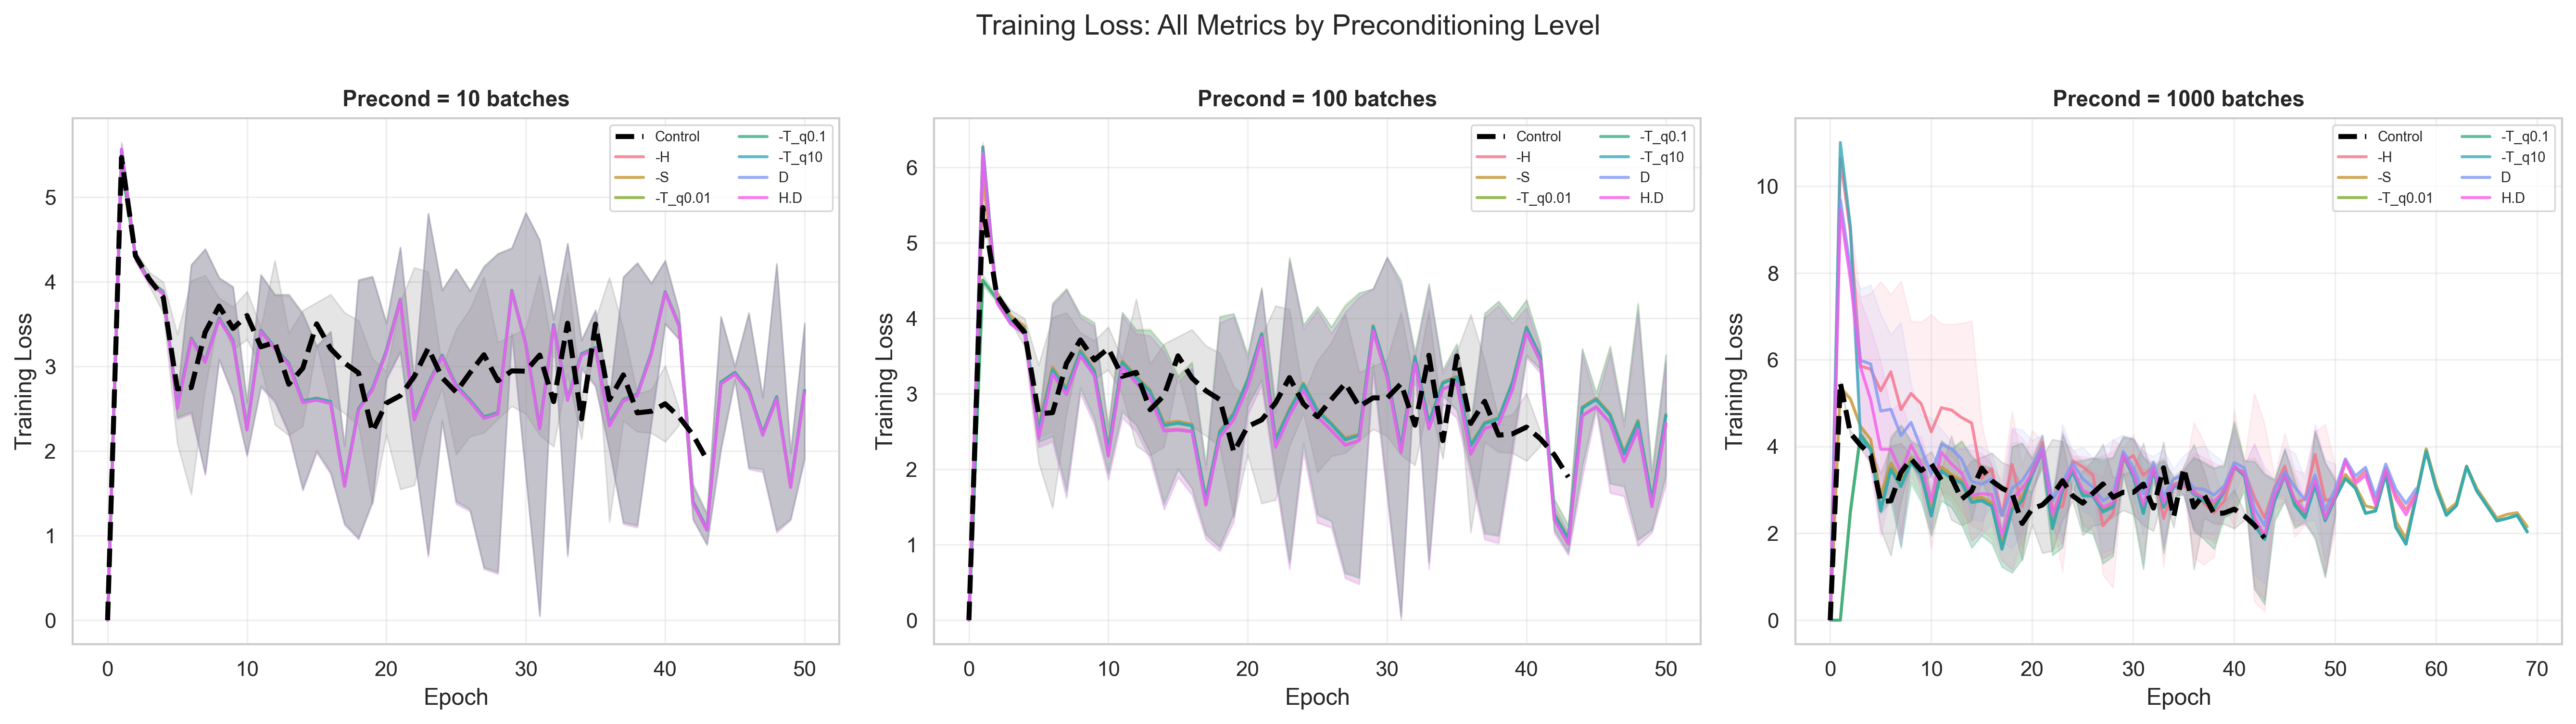

Values plotted in this chart, from the file beside it:
metric_name, precond_batches, epoch, mean, ci
control, 0, 0.0, 0.0, 0.0
control, 0, 1.0, 5.469, 0.01979
control, 0, 2.0, 4.306, 0.05843
control, 0, 3.0, 4.029, 0.08259
control, 0, 4.0, 3.813, 0.1834
control, 0, 5.0, 2.734, 0.6461
control, 0, 6.0, 2.749, 1.263
control, 0, 7.0, 3.403, 0.6722
control, 0, 8.0, 3.712, 0.09644
control, 0, 9.0, 3.448, 0.2539
control, 0, 10.0, 3.601, 0.2841
control, 0, 11.0, 3.231, 0.2324
control, 0, 12.0, 3.283, 0.9715
control, 0, 13.0, 2.789, 0.6049
control, 0, 14.0, 2.977, 0.683
control, 0, 15.0, 3.502, 0.2535
control, 0, 16.0, 3.209, 0.6413
control, 0, 17.0, 3.039, 0.5965
control, 0, 18.0, 2.922, 0.6188
control, 0, 19.0, 2.228, 0.863
control, 0, 20.0, 2.566, 0.3727
control, 0, 21.0, 2.653, 1.106
control, 0, 22.0, 2.879, 1.287
control, 0, 23.0, 3.214, 0.9055
control, 0, 24.0, 2.866, 0.1223
control, 0, 25.0, 2.696, 0.7388
control, 0, 26.0, 2.924, 0.7521
control, 0, 27.0, 3.137, 0.9215
control, 0, 28.0, 2.83, 0.453
control, 0, 29.0, 2.946, 0.417
control, 0, 30.0, 2.943, 0.5034
control, 0, 31.0, 3.133, 0.9464
control, 0, 32.0, 2.583, 0.5318
control, 0, 33.0, 3.51, 0.6005
control, 0, 34.0, 2.379, 0.2434
control, 0, 35.0, 3.5, 0.0527
control, 0, 36.0, 2.606, 1.445
control, 0, 37.0, 2.899, 0.5422
control, 0, 38.0, 2.451, 0.2241
control, 0, 39.0, 2.468, 0.256
control, 0, 40.0, 2.557, 0.4478
control, 0, 41.0, 2.402, 0.0956
control, 0, 42.0, 2.189, 
control, 0, 43.0, 1.895, 
-H, 10, 0.0, 0.0, 0.0
-H, 10, 1.0, 5.559, 0.07875
-H, 10, 2.0, 4.284, 0.04311
-H, 10, 3.0, 3.996, 0.02322
-H, 10, 4.0, 3.86, 0.02976
-H, 10, 5.0, 2.502, 0.1256
-H, 10, 6.0, 3.315, 0.8788
-H, 10, 7.0, 3.048, 1.333
-H, 10, 8.0, 3.554, 0.4863
-H, 10, 9.0, 3.29, 0.642
-H, 10, 10.0, 2.249, 0.3113
-H, 10, 11.0, 3.413, 0.6625
-H, 10, 12.0, 3.206, 0.6328
-H, 10, 13.0, 3.016, 0.819
-H, 10, 14.0, 2.572, 1.041
-H, 10, 15.0, 2.601, 0.6252
... 1,155 more rows
